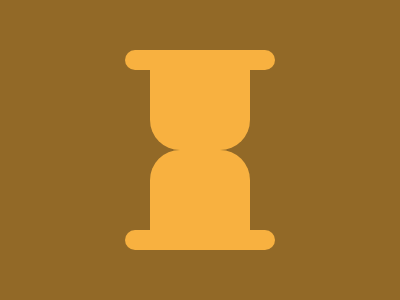

Write the HTML and CSS that draws this image.

<div class="base top"></div>
<div class="content top"></div>
<div class="content bottom"></div>
<div class="base bottom"></div>
<style>
  body {
    padding: 0;
    margin: 0;
    box-sizing: border-box;
    background: #926927;
  }
  .base {
    position: absolute;
    left: 50%;
    transform: translate( -50%, 0%);
    width: 150px;
    height: 20px;
    background: #F8B140;
    border-radius: 20px;
  }
  .content {
    position: absolute;
    left: 50%;
    transform: translate( -50%, 0%);
    width: 100px;
    height: 100px;
    background: #F8B140;
  }
  .content.top {
    border-bottom-right-radius: 30px;
    border-bottom-left-radius: 30px;
  }
  .content.bottom {
    border-top-right-radius: 30px;
    border-top-left-radius: 30px;
  }
   .top {
    top: 50;
  }
  .bottom {
    bottom: 50;
  }
</style>
